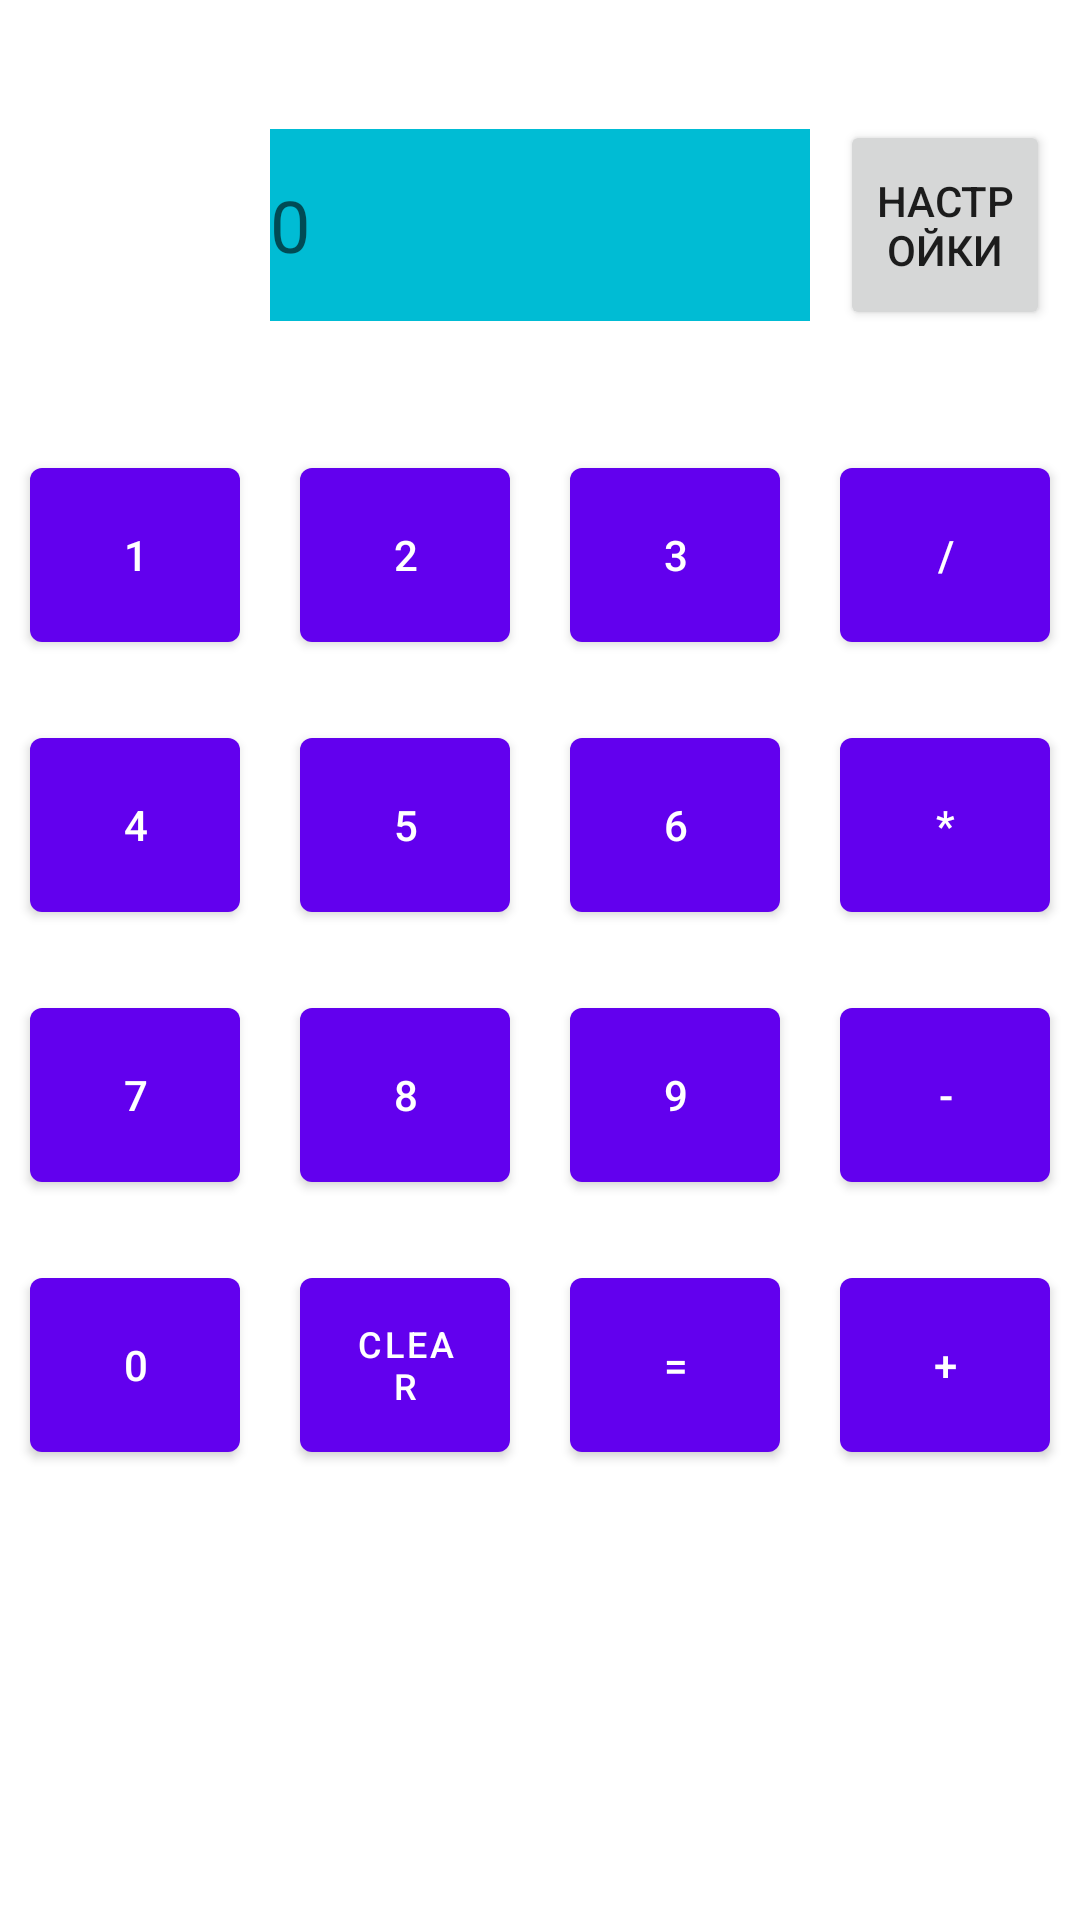

Produce the Android XML layout that renders to this screen, including the resource entries it uses.
<!-- AndroidManifest.xml: application theme Theme.MyApplicationLight -->
<!-- res/layout/activity_main.xml -->
<?xml version="1.0" encoding="utf-8"?>
<androidx.constraintlayout.widget.ConstraintLayout xmlns:android="http://schemas.android.com/apk/res/android"
    xmlns:app="http://schemas.android.com/apk/res-auto"
    xmlns:tools="http://schemas.android.com/tools"
    android:layout_width="match_parent"
    android:layout_height="match_parent"
    android:background="@drawable/background"
    tools:context=".MainActivity">

    <com.google.android.material.button.MaterialButton
        android:id="@+id/button_division"
        android:layout_width="@dimen/widthButton"
        android:layout_height="@dimen/heightButton"
        android:layout_margin="@dimen/marginButton"
        android:text="@string/text_button_division"
        app:layout_constraintBottom_toTopOf="@+id/button_multiply"

        app:layout_constraintEnd_toEndOf="parent"
        app:layout_constraintStart_toEndOf="@+id/button3"
        app:layout_constraintTop_toTopOf="parent"
        app:layout_constraintVertical_chainStyle="packed" />

    <com.google.android.material.button.MaterialButton
        android:id="@+id/button_multiply"
        android:layout_width="@dimen/widthButton"
        android:layout_height="@dimen/heightButton"
        android:layout_margin="@dimen/marginButton"
        android:text="@string/text_button_multiplay"
        app:layout_constraintBottom_toTopOf="@+id/button_minus"
        app:layout_constraintEnd_toEndOf="parent"
        app:layout_constraintStart_toEndOf="@+id/button6"
        app:layout_constraintTop_toBottomOf="@+id/button_division" />

    <com.google.android.material.button.MaterialButton
        android:id="@+id/button_minus"
        android:layout_width="@dimen/widthButton"
        android:layout_height="@dimen/heightButton"
        android:layout_margin="@dimen/marginButton"
        android:text="@string/text_button_minus"
        app:layout_constraintBottom_toTopOf="@id/button_plus"
        app:layout_constraintEnd_toEndOf="parent"
        app:layout_constraintStart_toEndOf="@+id/button9"
        app:layout_constraintTop_toBottomOf="@+id/button_multiply" />


    <com.google.android.material.button.MaterialButton
        android:id="@+id/button_plus"
        android:layout_width="@dimen/widthButton"
        android:layout_height="@dimen/heightButton"
        android:layout_margin="@dimen/marginButton"
        android:text="@string/text_button_plus"
        app:layout_constraintBottom_toBottomOf="parent"
        app:layout_constraintEnd_toEndOf="parent"
        app:layout_constraintStart_toEndOf="@+id/button_equally"
        app:layout_constraintTop_toBottomOf="@+id/button_minus" />

    <com.google.android.material.button.MaterialButton
        android:id="@+id/button1"
        android:layout_width="@dimen/widthButton"
        android:layout_height="@dimen/heightButton"
        android:layout_margin="@dimen/marginButton"
        android:text="@string/text_button1"
        app:layout_constraintBottom_toTopOf="@+id/button4"
        app:layout_constraintEnd_toStartOf="@id/button2"
        app:layout_constraintStart_toStartOf="parent"
        app:layout_constraintTop_toTopOf="parent"
        app:layout_constraintVertical_chainStyle="packed" />

    <com.google.android.material.button.MaterialButton
        android:id="@+id/button4"
        android:layout_width="@dimen/widthButton"
        android:layout_height="@dimen/heightButton"
        android:layout_margin="@dimen/marginButton"
        android:text="@string/text_button4"
        app:layout_constraintBottom_toTopOf="@+id/button7"
        app:layout_constraintEnd_toStartOf="@id/button5"
        app:layout_constraintStart_toStartOf="parent"
        app:layout_constraintTop_toBottomOf="@+id/button1" />

    <com.google.android.material.button.MaterialButton
        android:id="@+id/button7"
        android:layout_width="@dimen/widthButton"
        android:layout_height="@dimen/heightButton"
        android:layout_margin="@dimen/marginButton"
        android:text="@string/text_button7"
        app:layout_constraintBottom_toTopOf="@id/button0"
        app:layout_constraintEnd_toStartOf="@id/button8"

        app:layout_constraintStart_toStartOf="parent"
        app:layout_constraintTop_toBottomOf="@+id/button4" />


    <com.google.android.material.button.MaterialButton
        android:id="@+id/button0"
        android:layout_width="@dimen/widthButton"
        android:layout_height="@dimen/heightButton"
        android:layout_margin="@dimen/marginButton"
        android:text="@string/text_button0"
        app:layout_constraintBottom_toBottomOf="parent"
        app:layout_constraintEnd_toStartOf="@id/button_clear"
        app:layout_constraintStart_toStartOf="parent"
        app:layout_constraintTop_toBottomOf="@+id/button7" />

    <com.google.android.material.button.MaterialButton
        android:id="@+id/button2"
        android:layout_width="@dimen/widthButton"
        android:layout_height="@dimen/heightButton"
        android:layout_margin="@dimen/marginButton"
        android:text="@string/text_button2"
        app:layout_constraintBottom_toTopOf="@+id/button5"
        app:layout_constraintEnd_toStartOf="@id/button3"
        app:layout_constraintStart_toEndOf="@+id/button1"
        app:layout_constraintTop_toTopOf="parent"
        app:layout_constraintVertical_bias="0.5"
        app:layout_constraintVertical_chainStyle="packed" />

    <com.google.android.material.button.MaterialButton
        android:id="@+id/button5"
        android:layout_width="@dimen/widthButton"
        android:layout_height="@dimen/heightButton"
        android:layout_margin="@dimen/marginButton"

        android:text="@string/text_button5"
        app:layout_constraintBottom_toTopOf="@+id/button8"
        app:layout_constraintEnd_toStartOf="@id/button6"
        app:layout_constraintStart_toEndOf="@+id/button4"
        app:layout_constraintTop_toBottomOf="@+id/button2" />

    <com.google.android.material.button.MaterialButton
        android:id="@+id/button8"
        android:layout_width="@dimen/widthButton"
        android:layout_height="@dimen/heightButton"
        android:layout_margin="@dimen/marginButton"
        android:text="@string/text_button8"
        app:layout_constraintBottom_toTopOf="@id/button_clear"
        app:layout_constraintEnd_toStartOf="@id/button9"
        app:layout_constraintStart_toEndOf="@+id/button7"
        app:layout_constraintTop_toBottomOf="@+id/button5" />

    <com.google.android.material.button.MaterialButton
        android:id="@+id/button_clear"
        android:layout_width="@dimen/widthButton"
        android:layout_height="@dimen/heightButton"
        android:layout_margin="@dimen/marginButton"
        android:text="@string/text_button_clear"
        android:textSize="12sp"
        app:layout_constraintBottom_toBottomOf="parent"
        app:layout_constraintEnd_toStartOf="@id/button_equally"
        app:layout_constraintStart_toEndOf="@+id/button0"
        app:layout_constraintTop_toBottomOf="@id/button8" />

    <com.google.android.material.button.MaterialButton
        android:id="@+id/button3"
        android:layout_width="@dimen/widthButton"
        android:layout_height="@dimen/heightButton"
        android:layout_margin="@dimen/marginButton"
        android:text="@string/text_button3"
        app:layout_constraintBottom_toTopOf="@+id/button6"
        app:layout_constraintEnd_toStartOf="@id/button_division"
        app:layout_constraintStart_toEndOf="@+id/button2"
        app:layout_constraintTop_toTopOf="parent"
        app:layout_constraintVertical_bias="0.5"
        app:layout_constraintVertical_chainStyle="packed" />


    <com.google.android.material.button.MaterialButton
        android:id="@+id/button6"
        android:layout_width="@dimen/widthButton"
        android:layout_height="@dimen/heightButton"
        android:layout_margin="@dimen/marginButton"

        android:text="@string/text_button6"
        app:layout_constraintBottom_toTopOf="@+id/button9"
        app:layout_constraintEnd_toStartOf="@id/button_multiply"
        app:layout_constraintStart_toEndOf="@+id/button5"
        app:layout_constraintTop_toBottomOf="@+id/button3" />


    <com.google.android.material.button.MaterialButton
        android:id="@+id/button9"
        android:layout_width="@dimen/widthButton"
        android:layout_height="@dimen/heightButton"
        android:layout_margin="@dimen/marginButton"
        android:text="@string/text_button9"
        app:layout_constraintBottom_toTopOf="@id/button_equally"
        app:layout_constraintEnd_toStartOf="@id/button_minus"
        app:layout_constraintStart_toEndOf="@+id/button8"
        app:layout_constraintTop_toBottomOf="@+id/button6" />

    <com.google.android.material.button.MaterialButton
        android:id="@+id/button_equally"
        android:layout_width="@dimen/widthButton"
        android:layout_height="@dimen/heightButton"
        android:layout_margin="@dimen/marginButton"
        android:text="@string/text_button_equally"
        app:layout_constraintBottom_toBottomOf="parent"
        app:layout_constraintEnd_toStartOf="@id/button_plus"
        app:layout_constraintStart_toEndOf="@+id/button_clear"
        app:layout_constraintTop_toBottomOf="@+id/button9" />

    <EditText
        android:id="@+id/editTextScoreBoard"
        android:layout_width="@dimen/width_Edit_Text"
        android:layout_height="@dimen/height_Edit_Text"
        android:autofillHints=""
        android:background="@color/white"
        android:backgroundTint="@color/color_Edit_Text"
        android:ems="10"
        android:hint="@string/hint_editTextScoreBoard"
        android:inputType="number|text"
        android:textSize="@dimen/text_Size_Edit_text"
        app:layout_constraintBottom_toTopOf="@+id/button2"
        app:layout_constraintEnd_toEndOf="@+id/button_division"
        app:layout_constraintHeight_percent="0.1"
        app:layout_constraintStart_toStartOf="@+id/button1"
        app:layout_constraintTop_toTopOf="parent"
        app:layout_constraintWidth_percent="0.5" />

    <Button
        android:id="@+id/button_Start_Activity_Settings"
        android:layout_width="@dimen/widthButton"
        android:layout_height="@dimen/heightButton"
        android:layout_margin="@dimen/marginButton"
        android:text="@string/text_Button_Settings"
        app:layout_constraintBottom_toBottomOf="@+id/editTextScoreBoard"
        app:layout_constraintEnd_toEndOf="parent"
        app:layout_constraintStart_toEndOf="@+id/editTextScoreBoard"
        app:layout_constraintTop_toTopOf="@+id/editTextScoreBoard" />


</androidx.constraintlayout.widget.ConstraintLayout>
<!-- resources referenced by this layout -->
<resources>
  <color name="color_Edit_Text">#00BCD4</color>
  <color name="white">#FFFFFFFF</color>
  <dimen name="heightButton">70dp</dimen>
  <dimen name="height_Edit_Text">0dp</dimen>
  <dimen name="marginButton">10dp</dimen>
  <dimen name="text_Size_Edit_text">24sp</dimen>
  <dimen name="widthButton">70dp</dimen>
  <dimen name="width_Edit_Text">0dp</dimen>
  <string name="hint_editTextScoreBoard">0</string>
  <string name="text_Button_Settings">Настройки</string>
  <string name="text_button0">0</string>
  <string name="text_button1">1</string>
  <string name="text_button2">2</string>
  <string name="text_button3">3</string>
  <string name="text_button4">4</string>
  <string name="text_button5">5</string>
  <string name="text_button6">6</string>
  <string name="text_button7">7</string>
  <string name="text_button8">8</string>
  <string name="text_button9">9</string>
  <string name="text_button_clear">clear</string>
  <string name="text_button_division">/</string>
  <string name="text_button_equally">=</string>
  <string name="text_button_minus">-</string>
  <string name="text_button_multiplay">*</string>
  <string name="text_button_plus">+</string>
  <style name="Theme.MyApplicationLight" parent="Theme.MaterialComponents.Light.DarkActionBar">
          
          <item name="colorPrimary">@color/purple_500</item>
          <item name="colorPrimaryVariant">@color/purple_700</item>
          <item name="colorOnPrimary">@color/white</item>
          
          <item name="colorSecondary">@color/teal_200</item>
          <item name="colorSecondaryVariant">@color/teal_700</item>
          <item name="colorOnSecondary">@color/black</item>
          
          <item name="android:statusBarColor" tools:targetApi="l">?attr/colorPrimaryVariant</item>
          
      </style>
  <color name="purple_500">#FF6200EE</color>
  <color name="purple_700">#FF3700B3</color>
  <color name="teal_200">#FF03DAC5</color>
  <color name="teal_700">#FF018786</color>
  <color name="black">#FF000000</color>
</resources>
